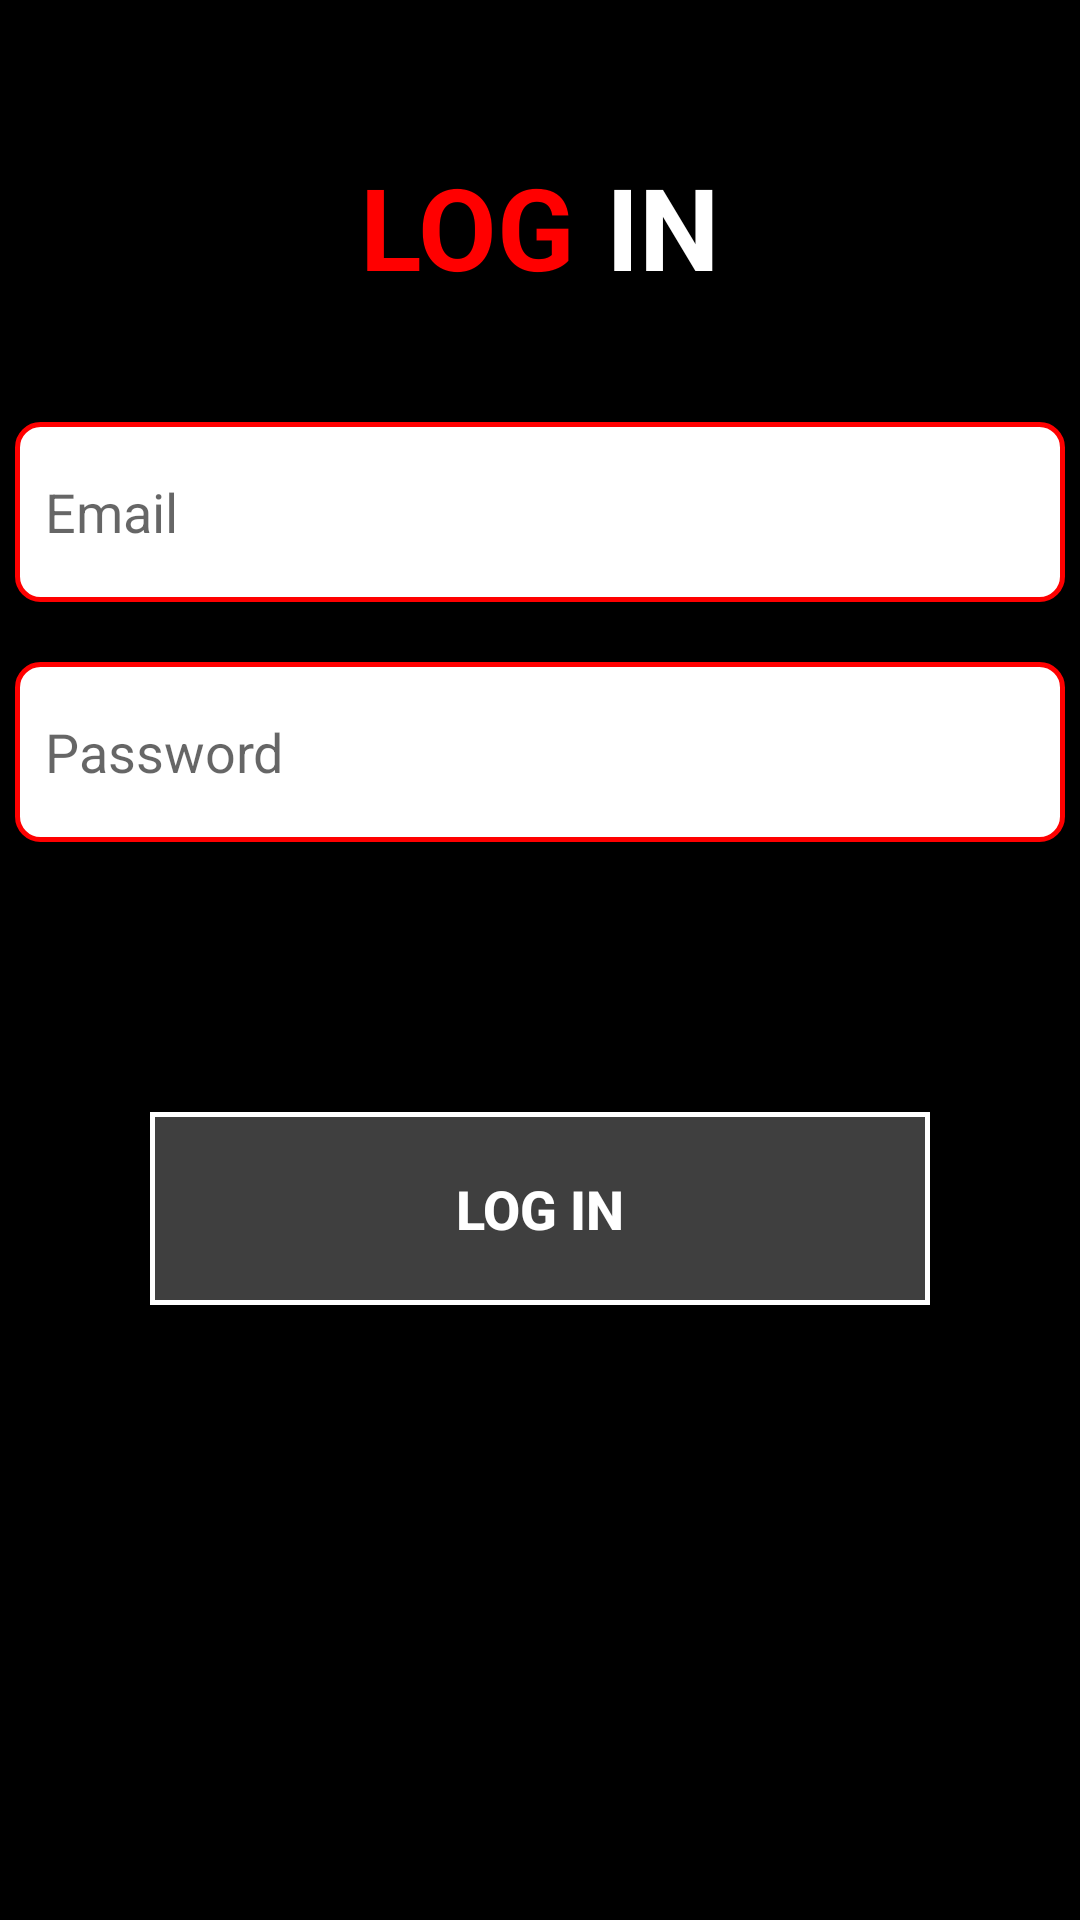

The Android layout XML behind this screen, and the referenced resources:
<!-- AndroidManifest.xml: application theme Theme.TrainerCompanionApp2 -->
<!-- res/layout/activity_login.xml -->
<?xml version="1.0" encoding="utf-8"?>
<LinearLayout xmlns:android="http://schemas.android.com/apk/res/android"
    xmlns:app="http://schemas.android.com/apk/res-auto"
    xmlns:tools="http://schemas.android.com/tools"
    android:id="@+id/main"
    android:layout_width="match_parent"
    android:layout_height="match_parent"
    tools:context=".Login"
    android:orientation="vertical"
    android:layout_gravity="center"
    android:background="@color/black"
    >


    <LinearLayout
        android:layout_width="wrap_content"
        android:layout_height="wrap_content"
        android:orientation="horizontal"
        android:layout_gravity="center"
        android:layout_marginTop="50dp">

        <TextView
            android:layout_width="wrap_content"
            android:layout_height="wrap_content"
            android:text="LOG"
            android:textColor="@color/red"
            android:textStyle="bold"
            android:textSize="38sp"
            android:layout_gravity="center"
            />

        <TextView
            android:layout_width="wrap_content"
            android:layout_height="wrap_content"
            android:layout_gravity="center"
            android:text="IN"
            android:textColor="@color/white"
            android:textSize="38sp"
            android:textStyle="bold"
            android:layout_marginLeft="10dp"/>
    </LinearLayout>

    <EditText
        android:id="@+id/logemail"
        android:layout_width="350dp"
        android:layout_height="60dp"
        android:inputType="textEmailAddress"
        android:background="@drawable/border1"
        android:layout_gravity="center"
        android:layout_marginTop="40dp"
        android:hint="Email"
        android:paddingLeft="10dp"/>

    <EditText
        android:id="@+id/logpassword"
        android:layout_width="350dp"
        android:layout_height="60dp"
        android:inputType="textPassword"
        android:background="@drawable/border1"
        android:layout_gravity="center"
        android:layout_marginTop="20dp"
        android:hint="Password"
        android:paddingLeft="10dp"/>


    <Button
        android:id="@+id/login"
        android:layout_width="match_parent"
        android:layout_height="wrap_content"
        android:layout_gravity="center"
        android:layout_marginTop="90dp"
        android:layout_marginLeft="50dp"
        android:layout_marginRight="50dp"
        android:background="@drawable/login_click_effect"
        android:text="Log In"
        android:textSize="18sp"
        android:textStyle="bold"
        android:textColor="@color/white"
        android:paddingTop="20dp"
        android:paddingBottom="20dp"
        android:paddingLeft="10dp"
        android:paddingRight="10dp"/>



</LinearLayout>
<!-- resources referenced by this layout -->
<resources>
  <color name="black">#FF000000</color>
  <color name="red">#FF0000</color>
  <color name="white">#FFFFFFFF</color>
  <!-- drawable border1 (drawable) -->
  <?xml version="1.0" encoding="utf-8"?>
  <shape
      xmlns:android="http://schemas.android.com/apk/res/android"
      android:shape="rectangle">
  
      <stroke
          android:width="1.5dp"
          android:color="@color/red"
      />
  
      <solid
          android:color="@color/white"
          />
  
      <corners
          android:radius="7.5dp"
          />
  
  </shape>
  <!-- drawable login_click_effect (drawable) -->
  <?xml version="1.0" encoding="utf-8"?>
  <layer-list xmlns:android="http://schemas.android.com/apk/res/android">
  
      <item android:drawable="@drawable/border5"/>
  
      <item android:drawable="@drawable/add_ripple_effect"/>
  
  </layer-list>
  <style name="Theme.TrainerCompanionApp2" parent="Base.Theme.TrainerCompanionApp2" />
  <!-- drawable border5 (drawable) -->
  <?xml version="1.0" encoding="utf-8"?>
  <shape xmlns:android="http://schemas.android.com/apk/res/android"
      android:shape="rectangle">
  
      <solid android:color="@color/light_black"/>
      <stroke android:width="1.5dp" android:color="@color/white"/>
  
  </shape>
  <!-- drawable add_ripple_effect (drawable) -->
  <?xml version="1.0" encoding="utf-8"?>
  <ripple xmlns:android="http://schemas.android.com/apk/res/android"
      android:color="@color/white">
      <item android:id="@android:id/mask">
          <color android:color="#000000" />
      </item>
  
  </ripple>
  <style name="Base.Theme.TrainerCompanionApp2" parent="Theme.AppCompat.DayNight.NoActionBar">
          
          
      </style>
  <color name="light_black">#3f3f3f</color>
</resources>
